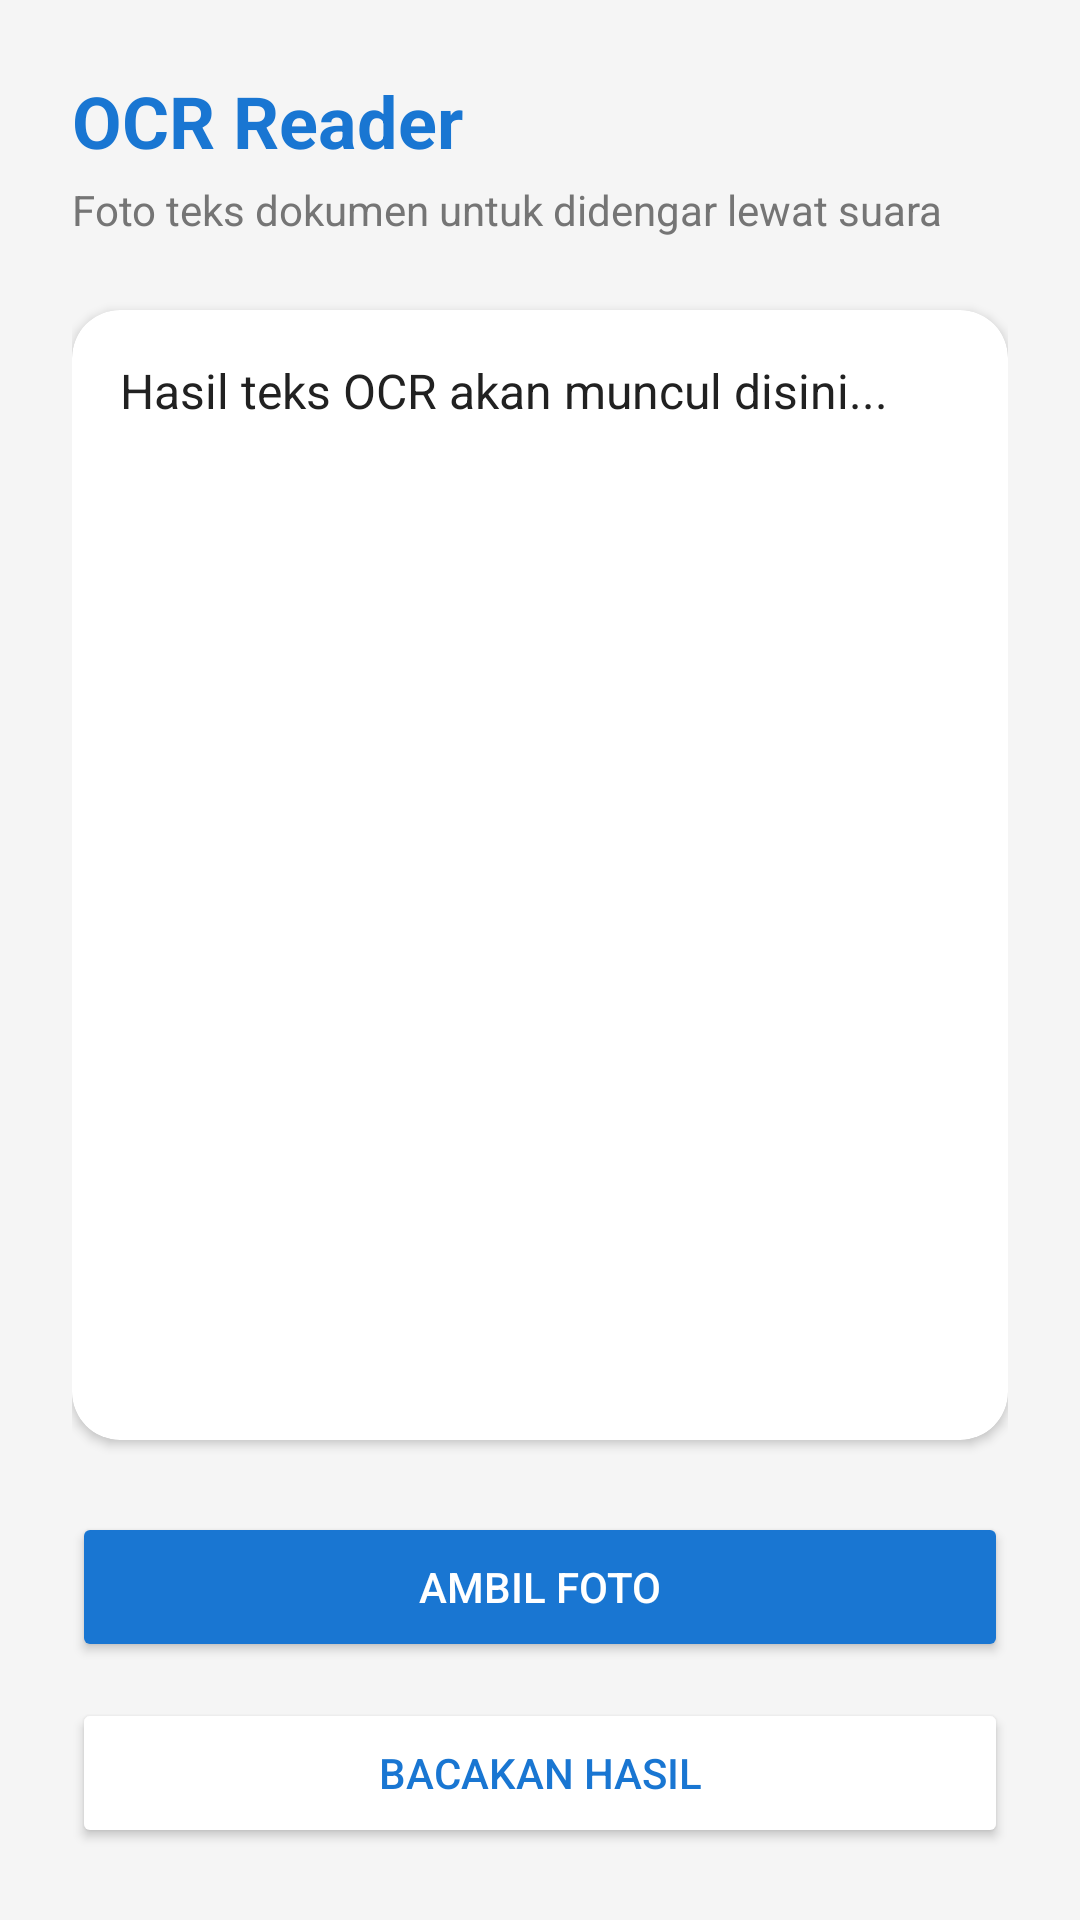

Produce the Android XML layout that renders to this screen, including the resource entries it uses.
<!-- AndroidManifest.xml: application theme Theme.Material3.DayNight.NoActionBar -->
<!-- res/layout/activity_ocr.xml -->
<?xml version="1.0" encoding="utf-8"?>
<LinearLayout xmlns:android="http://schemas.android.com/apk/res/android"
    xmlns:app="http://schemas.android.com/apk/res-auto"
    xmlns:tools="http://schemas.android.com/tools"
    android:layout_width="match_parent"
    android:layout_height="match_parent"
    android:background="#F5F5F5"
    android:orientation="vertical"
    android:padding="24dp">

    <TextView
        android:layout_width="wrap_content"
        android:layout_height="wrap_content"
        android:text="OCR Reader"
        android:textColor="#1976D2"
        android:textSize="24sp"
        android:textStyle="bold" />

    <TextView
        android:layout_width="wrap_content"
        android:layout_height="wrap_content"
        android:layout_marginTop="4dp"
        android:text="Foto teks dokumen untuk didengar lewat suara"
        android:textColor="#757575"
        android:textSize="14sp" />

    <androidx.cardview.widget.CardView
        android:layout_width="match_parent"
        android:layout_height="0dp"
        android:layout_weight="1"
        android:layout_marginTop="24dp"
        android:layout_marginBottom="24dp"
        app:cardCornerRadius="16dp"
        app:cardElevation="2dp">

        <ScrollView
            android:layout_width="match_parent"
            android:layout_height="match_parent"
            android:padding="16dp">

            <TextView
                android:id="@+id/tvHasilOCR"
                android:layout_width="match_parent"
                android:layout_height="wrap_content"
                android:text="Hasil teks OCR akan muncul disini..."
                android:textColor="#212121"
                android:textSize="16sp" />
        </ScrollView>
    </androidx.cardview.widget.CardView>

    <Button
        android:id="@+id/btnAmbilFoto"
        android:layout_width="match_parent"
        android:layout_height="50dp"
        android:backgroundTint="#1976D2"
        android:text="Ambil Foto"
        android:textColor="#FFFFFF" />

    <Button
        android:id="@+id/btnBacakanOCR"
        android:layout_width="match_parent"
        android:layout_height="50dp"
        android:layout_marginTop="12dp"
        android:backgroundTint="#FFFFFF"
        android:text="Bacakan Hasil"
        android:textColor="#1976D2" />
</LinearLayout>
<!-- resources referenced by this layout -->
<resources>

</resources>
